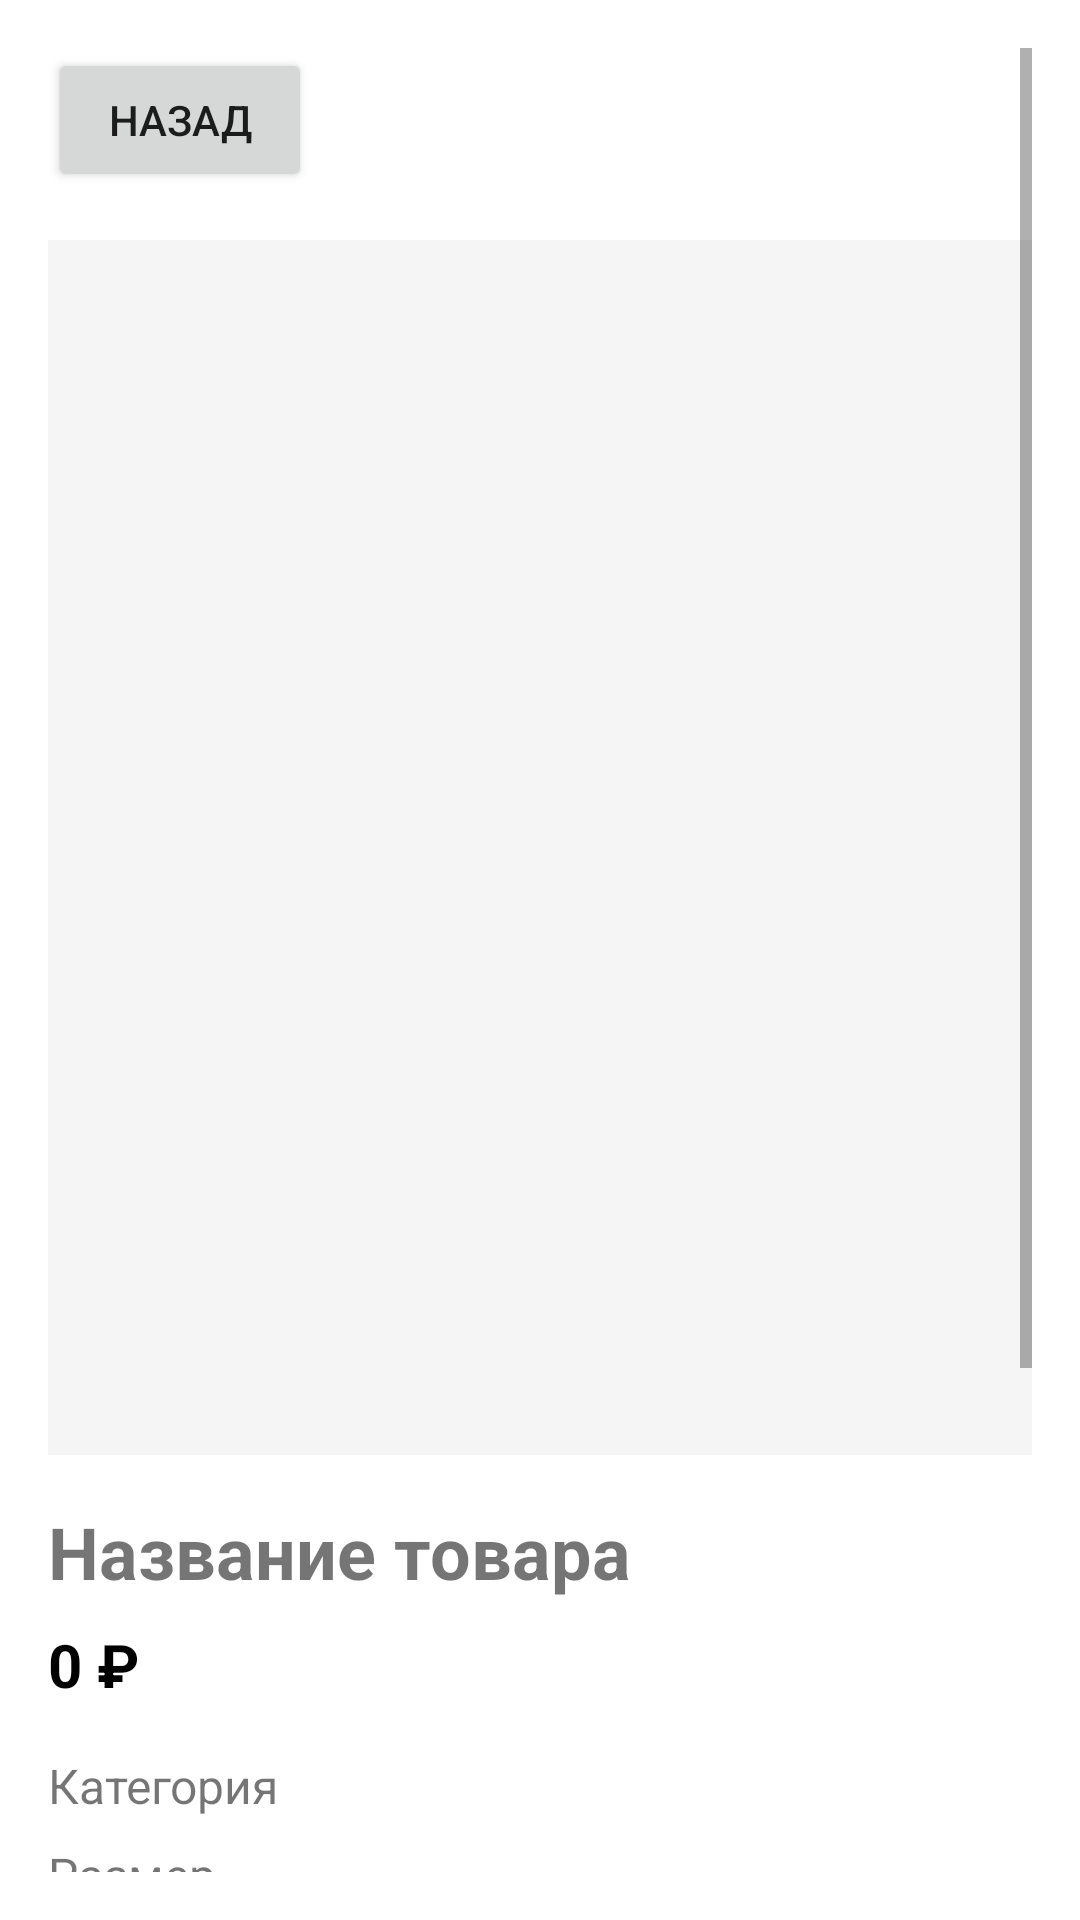

Layout XML and referenced resources for this Android screen:
<!-- AndroidManifest.xml: application theme AppTheme -->
<!-- res/layout/fragment_product_detail.xml -->
<?xml version="1.0" encoding="utf-8"?>
<ScrollView xmlns:android="http://schemas.android.com/apk/res/android"
    android:layout_width="match_parent"
    android:layout_height="match_parent"
    android:background="@color/white"
    android:padding="16dp">

    <LinearLayout
        android:layout_width="match_parent"
        android:layout_height="wrap_content"
        android:orientation="vertical">

        
        <Button
            android:id="@+id/btnBack"
            android:layout_width="wrap_content"
            android:layout_height="wrap_content"
            android:text="Назад"
            android:layout_marginBottom="16dp" />

        
        <ImageView
            android:id="@+id/ivProductImage"
            android:layout_width="match_parent"
            android:layout_height="405dp"
            android:layout_marginBottom="16dp"
            android:background="@color/gray_light"
            android:scaleType="centerCrop"
            android:src="@drawable/ic_placeholder" />

        
        <TextView
            android:id="@+id/tvProductTitle"
            android:layout_width="match_parent"
            android:layout_height="wrap_content"
            android:text="Название товара"
            android:textSize="24sp"
            android:textStyle="bold"
            android:layout_marginBottom="8dp" />

        <TextView
            android:id="@+id/tvProductPrice"
            android:layout_width="match_parent"
            android:layout_height="wrap_content"
            android:text="0 ₽"
            android:textSize="20sp"
            android:textStyle="bold"
            android:textColor="@color/black"
            android:layout_marginBottom="16dp" />

        
        <TextView
            android:id="@+id/tvProductCategory"
            android:layout_width="match_parent"
            android:layout_height="wrap_content"
            android:text="Категория"
            android:textSize="16sp"
            android:layout_marginBottom="8dp" />

        <TextView
            android:id="@+id/tvProductSize"
            android:layout_width="match_parent"
            android:layout_height="wrap_content"
            android:text="Размер"
            android:textSize="16sp"
            android:layout_marginBottom="8dp" />

        <TextView
            android:id="@+id/tvProductCondition"
            android:layout_width="match_parent"
            android:layout_height="wrap_content"
            android:text="Состояние"
            android:textSize="16sp"
            android:layout_marginBottom="16dp" />

        
        <TextView
            android:id="@+id/tvProductDescription"
            android:layout_width="match_parent"
            android:layout_height="wrap_content"
            android:text="Описание товара"
            android:textSize="16sp"
            android:lineSpacingExtra="4dp"
            android:layout_marginBottom="24dp" />

        
        <TextView
            android:layout_width="match_parent"
            android:layout_height="wrap_content"
            android:text="Продавец"
            android:textSize="18sp"
            android:textStyle="bold"
            android:layout_marginBottom="8dp" />

        <LinearLayout
            android:layout_width="match_parent"
            android:layout_height="wrap_content"
            android:orientation="horizontal"
            android:layout_marginBottom="24dp">

            <ImageView
                android:id="@+id/ivSellerAvatar"
                android:layout_width="50dp"
                android:layout_height="50dp"
                android:src="@drawable/ic_profile"
                android:scaleType="centerCrop"
                android:layout_marginEnd="12dp" />

            <LinearLayout
                android:layout_width="0dp"
                android:layout_height="wrap_content"
                android:layout_weight="1"
                android:orientation="vertical">

                <TextView
                    android:id="@+id/tvSellerName"
                    android:layout_width="match_parent"
                    android:layout_height="wrap_content"
                    android:text="Имя продавца"
                    android:textSize="16sp"
                    android:textStyle="bold" />

                <TextView
                    android:id="@+id/tvSellerRating"
                    android:layout_width="match_parent"
                    android:layout_height="wrap_content"
                    android:text="Рейтинг: 5.0"
                    android:textSize="14sp"
                    android:textColor="@color/gray" />

            </LinearLayout>

        </LinearLayout>

        
        <Button
            android:id="@+id/btnContactSeller"
            android:layout_width="match_parent"
            android:layout_height="wrap_content"
            android:background="@color/black"
            android:padding="16dp"
            android:text="Написать продавцу"
            android:textColor="@color/white" />

    </LinearLayout>

</ScrollView>
<!-- resources referenced by this layout -->
<resources>
  <color name="black">#FF000000</color>
  <color name="gray">#FF9E9E9E</color>
  <color name="gray_light">#FFF5F5F5</color>
  <color name="white">#FFFFFFFF</color>
  <!-- drawable ic_profile (drawable) -->
  <vector xmlns:android="http://schemas.android.com/apk/res/android"
      android:width="24dp"
      android:height="24dp"
      android:viewportWidth="24"
      android:viewportHeight="24">
      <path
          android:fillColor="@color/black"
          android:pathData="M12,2C6.48,2 2,6.48 2,12s4.48,10 10,10 10,-4.48 10,-10S17.52,2 12,2zM12,5c1.66,0 3,1.34 3,3s-1.34,3 -3,3 -3,-1.34 -3,-3 1.34,-3 3,-3zM12,19.2c-2.5,0 -4.71,-1.28 -6,-3.22 0.03,-1.99 4,-3.08 6,-3.08 1.99,0 5.97,1.09 6,3.08 -1.29,1.94 -3.5,3.22 -6,3.22z"/>
  </vector>
  <style name="AppTheme" parent="Theme.MaterialComponents.Light.DarkActionBar">
          
          <item name="colorPrimary">@color/black</item>
          <item name="colorPrimaryDark">@color/black</item>
          <item name="colorAccent">@color/black</item>
      </style>
</resources>
